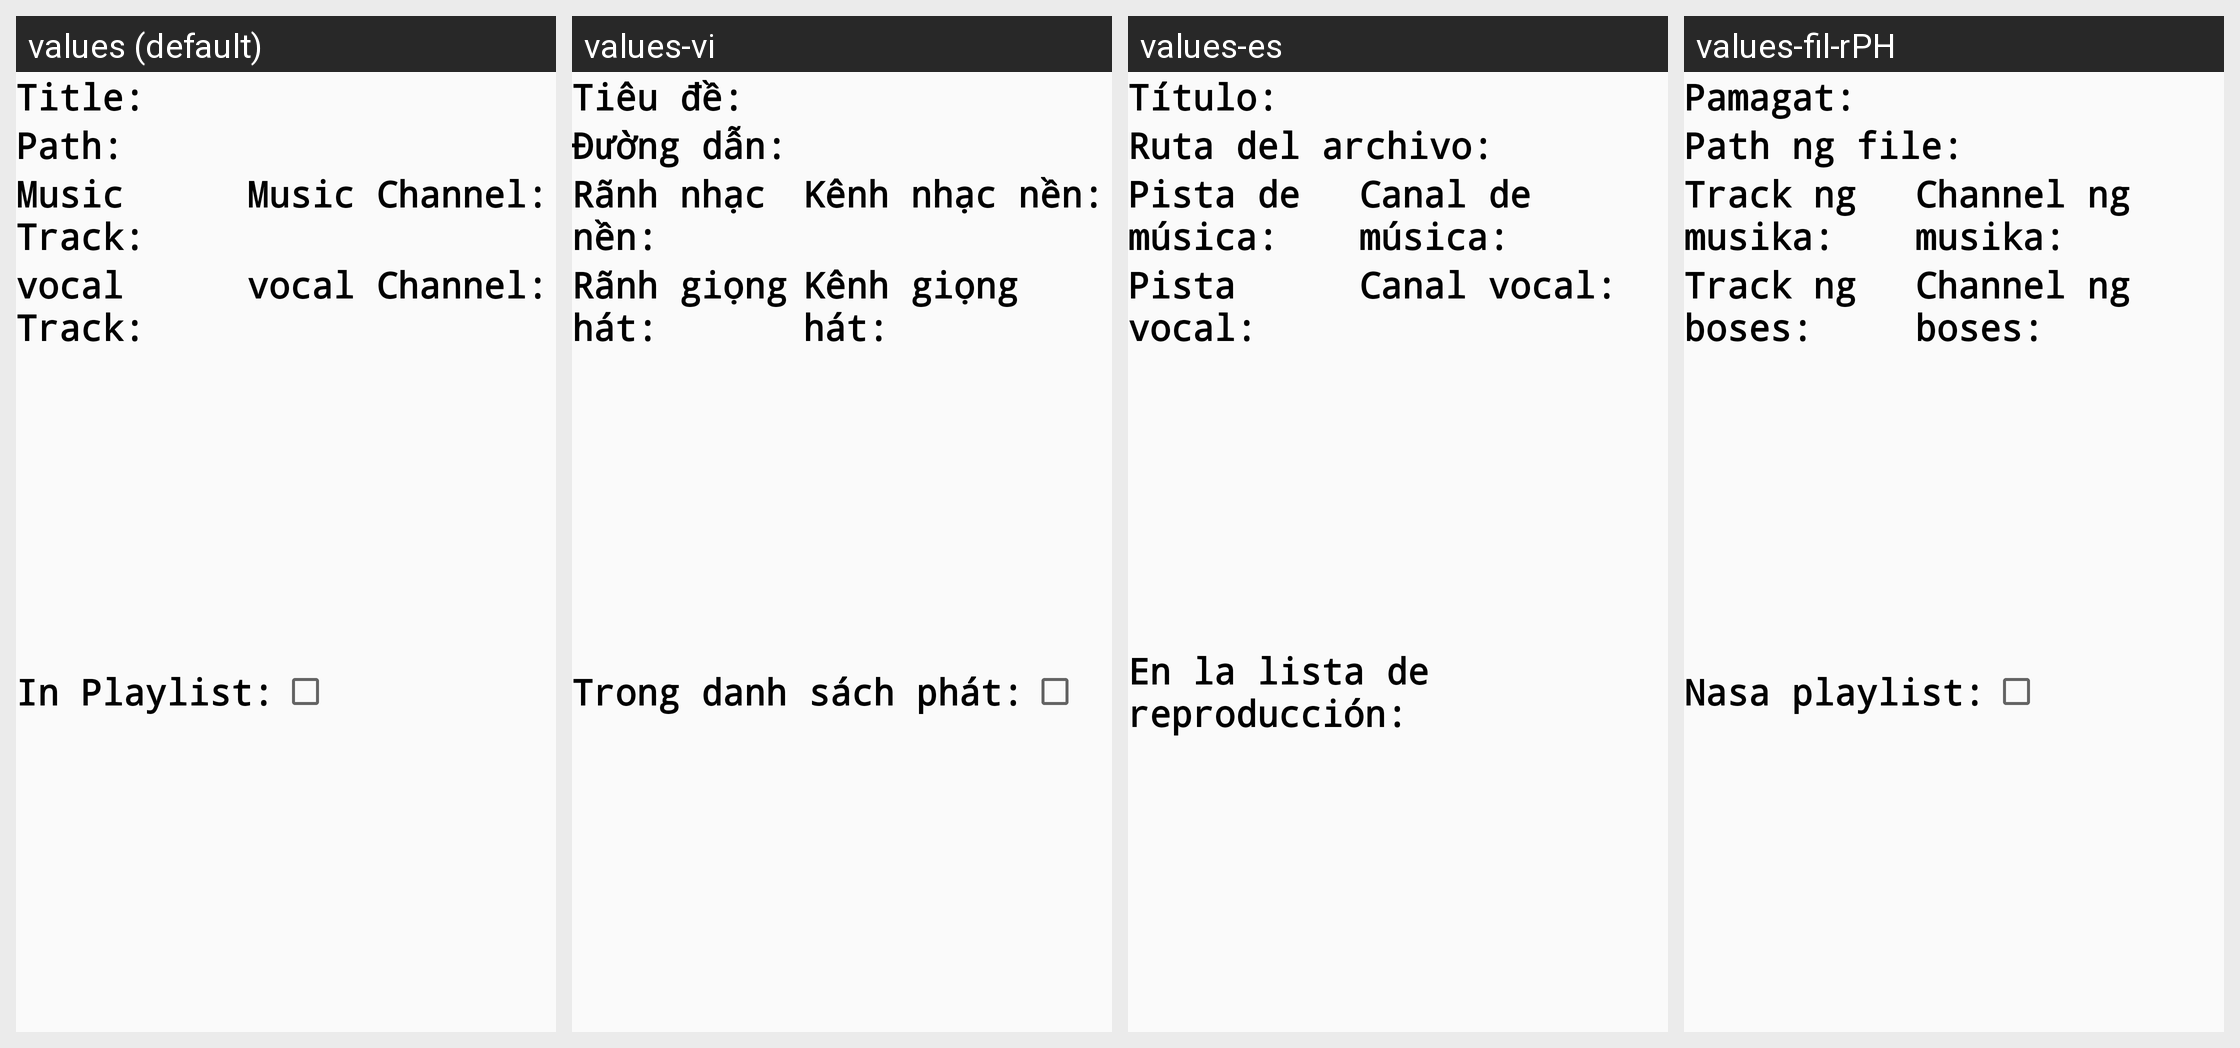

Here is an Android app screen in its default locale and in the app's own translations. Write out the translated-string differences for the strings that appear on this screen.
Android screen res/layout/activity_favorite_list_item.xml rendered under 4 locales, left to right: values (default), values-vi, values-es, values-fil-rPH. Device: Nexus 5 (rendered at 1080×1920; each locale shown at half size, 540×960, under a caption strip naming it); theme AppTheme.
Other locales in the repository, not shown: values-hi-rIN, values-in-rID, values-ms-rCN, values-ms-rMY, values-my, values-th-rTH, values-zh-rCN, values-zh-rHK, values-zh-rMO, values-zh-rSG, values-zh-rTW.
Strings drawn on this screen, with the default value and each locale's value (text and hints the layout hard-codes, and strings that could not be matched under every locale, appear in the picture but are not listed):

titleWithColonString
  values: Title:
  values-vi: Tiêu đề:
  values-es: Título:
  values-fil-rPH: Pamagat:

filePathWithColonString
  values: Path:
  values-vi: Đường dẫn:
  values-es: Ruta del archivo:
  values-fil-rPH: Path ng file:

musicTrackWithColonString
  values: Music Track:
  values-vi: Rãnh nhạc nền:
  values-es: Pista de música:
  values-fil-rPH: Track ng musika:

musicChannelWithColonString
  values: Music Channel:
  values-vi: Kênh nhạc nền:
  values-es: Canal de música:
  values-fil-rPH: Channel ng musika:

vocalTrackWithColonString
  values: vocal Track:
  values-vi: Rãnh giọng hát:
  values-es: Pista vocal:
  values-fil-rPH: Track ng boses:

vocalChannelWithColonString
  values: vocal Channel:
  values-vi: Kênh giọng hát:
  values-es: Canal vocal:
  values-fil-rPH: Channel ng boses:

includedPlayListColonString
  values: In Playlist:
  values-vi: Trong danh sách phát:
  values-es: En la lista de reproducción:
  values-fil-rPH: Nasa playlist:
